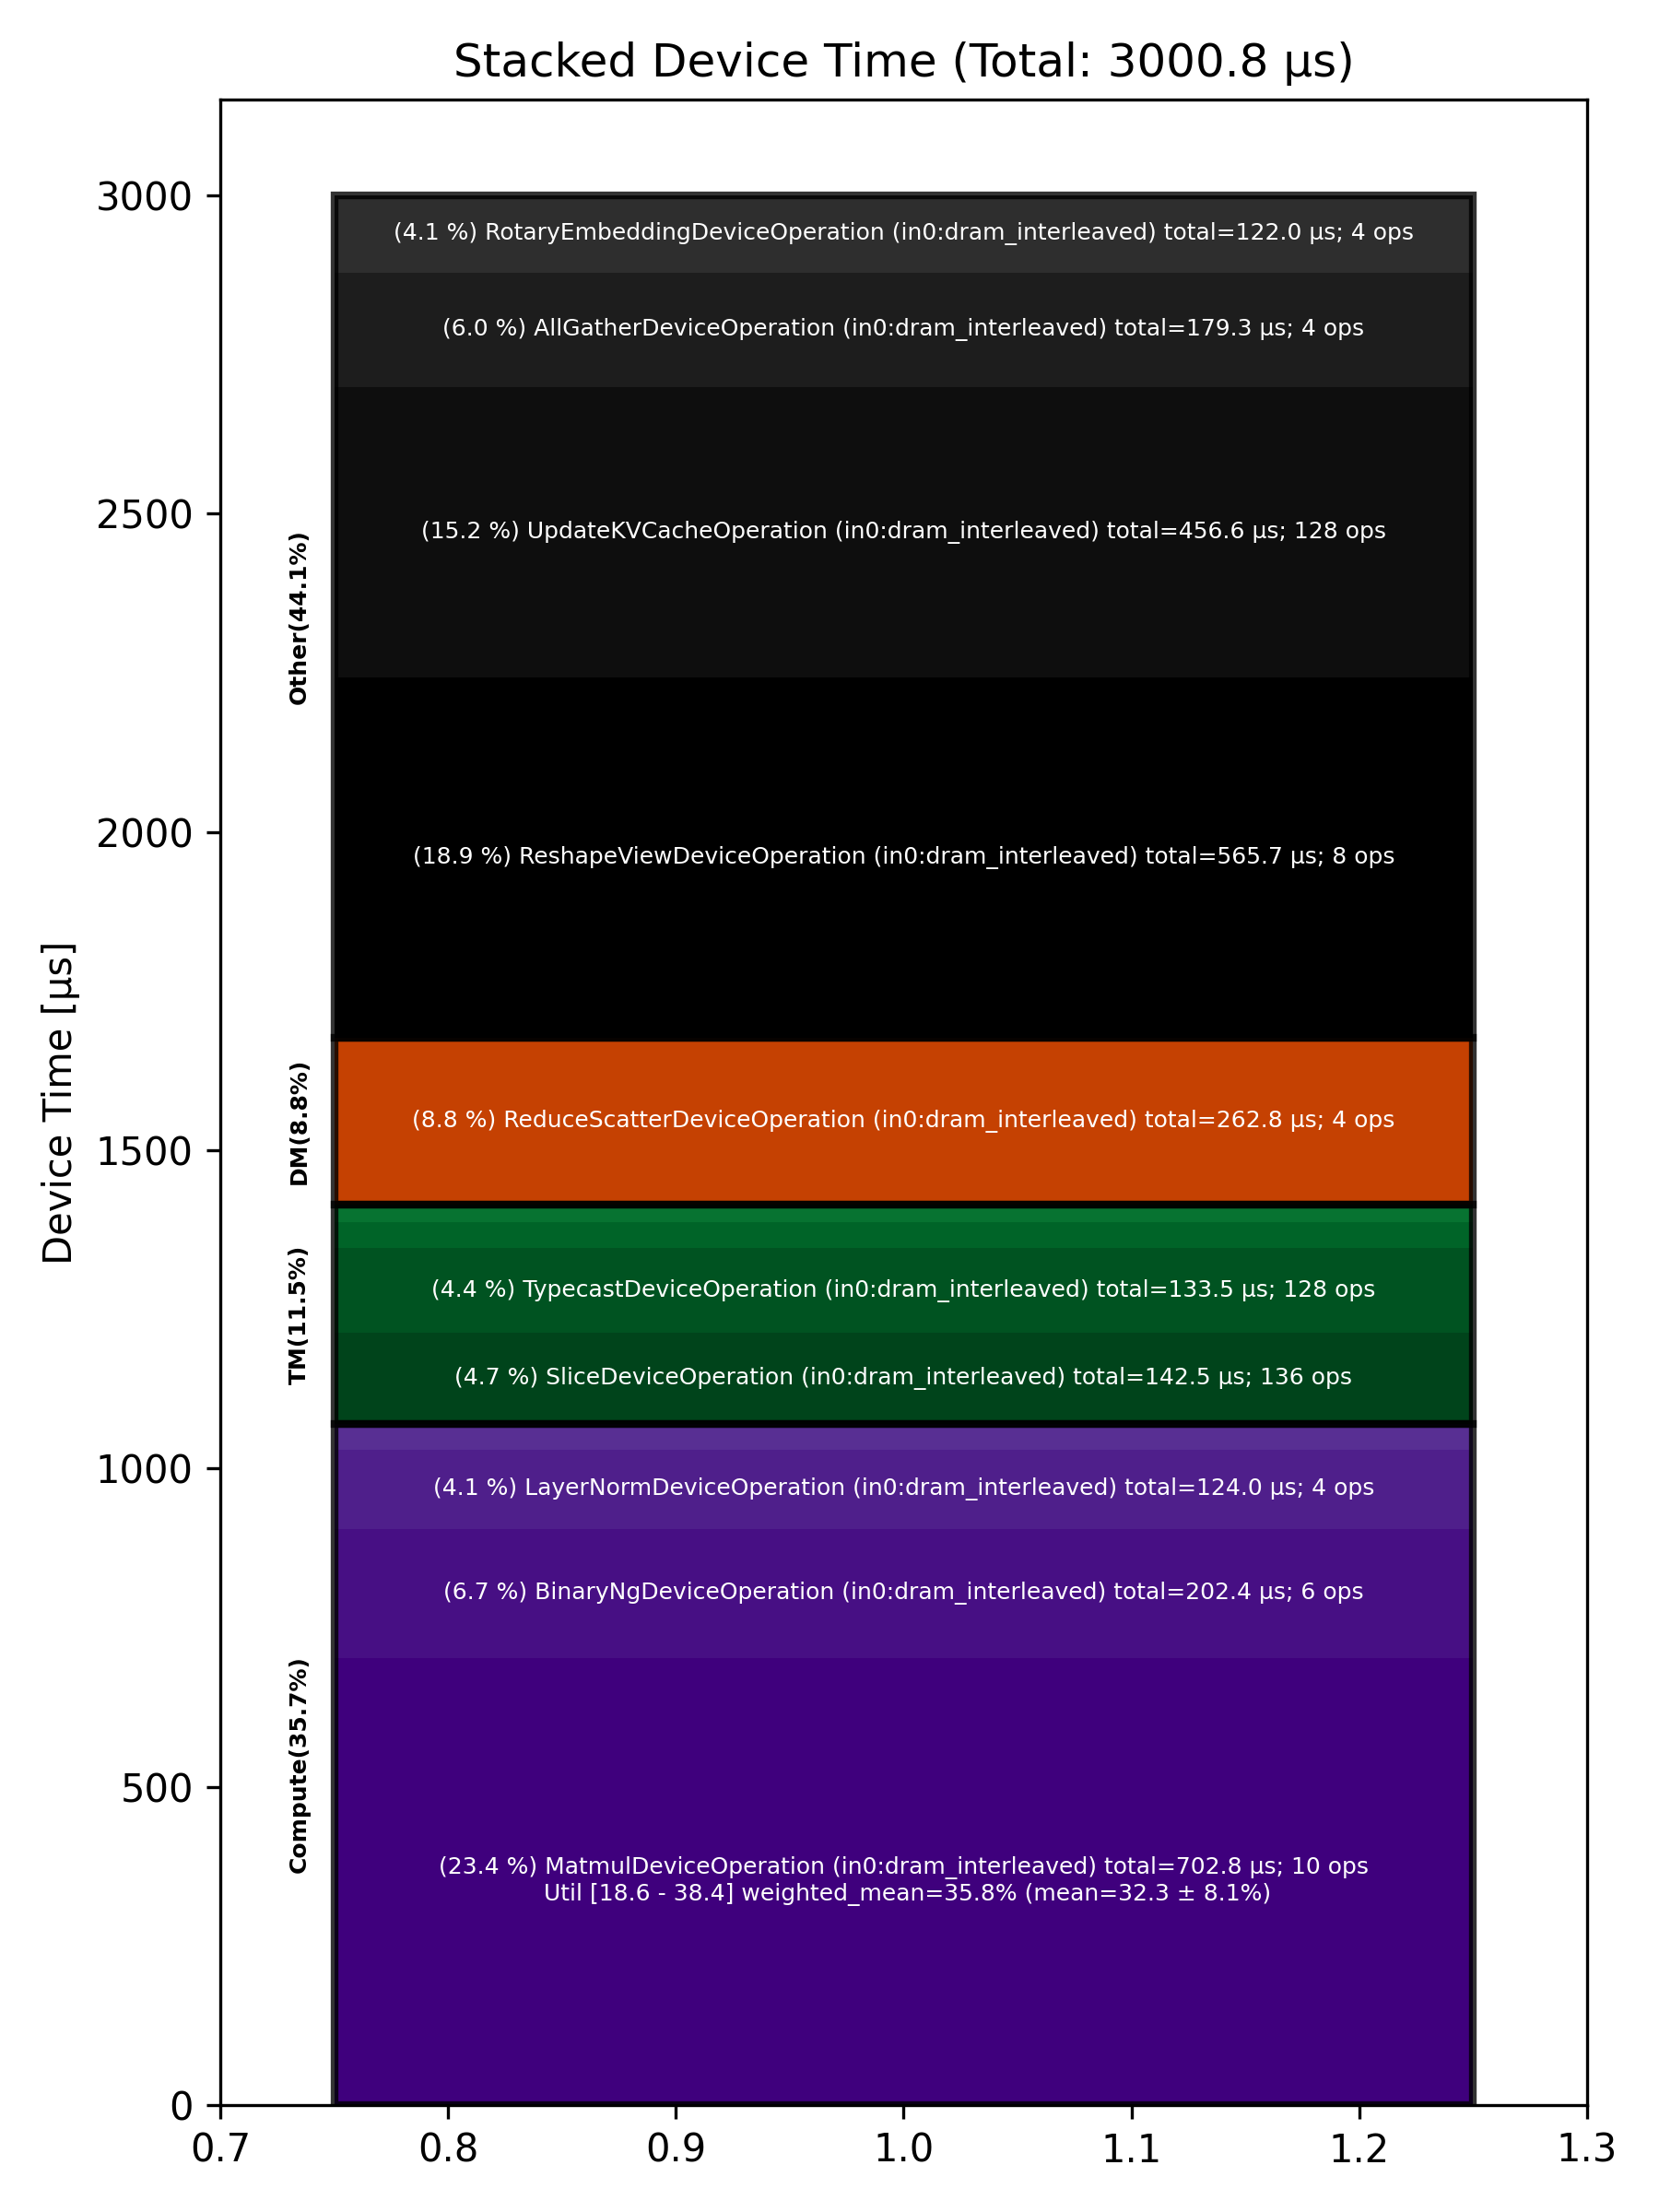

Source data for this figure (header and first rows):
Total % [%], Op Code, Device Time Sum [μs], Op Count, Op Category, Min FLOPs [%], Max FLOPs [%], Mean FLOPs [%], Std FLOPs [%], Weighted Mean FLOPs [%]
23.42, MatmulDeviceOperation (in0:dram_interlea…, 702.8, 10, Compute, 18.60, 38.41, 32.26, 8.11, 35.81
18.85, ReshapeViewDeviceOperation (in0:dram_int…, 565.7, 8, Other, , , , , 
15.22, UpdateKVCacheOperation (in0:dram_interle…, 456.6, 128, Other, , , , , 
8.76, ReduceScatterDeviceOperation (in0:dram_i…, 262.8, 4, DM, , , , , 
6.75, BinaryNgDeviceOperation (in0:dram_interl…, 202.4, 6, Compute, , , , , 
5.98, AllGatherDeviceOperation (in0:dram_inter…, 179.3, 4, Other, , , , , 
4.75, SliceDeviceOperation (in0:dram_interleav…, 142.5, 136, TM, , , , , 
4.45, TypecastDeviceOperation (in0:dram_interl…, 133.4, 128, TM, , , , , 
4.13, LayerNormDeviceOperation (in0:dram_inter…, 124, 4, Compute, , , , , 
4.06, RotaryEmbeddingDeviceOperation (in0:dram…, 122, 4, Other, , , , , 
1.37, NlpCreateHeadsDeviceOperation (in0:dram_…, 41.13, 2, TM, , , , , 
1.36, SDPAOperation (in0:dram_interleaved), 40.89, 2, Compute, , , , , 
0.91, NLPConcatHeadsDeviceOperation (in0:dram_…, 27.24, 2, TM, , , , , 
